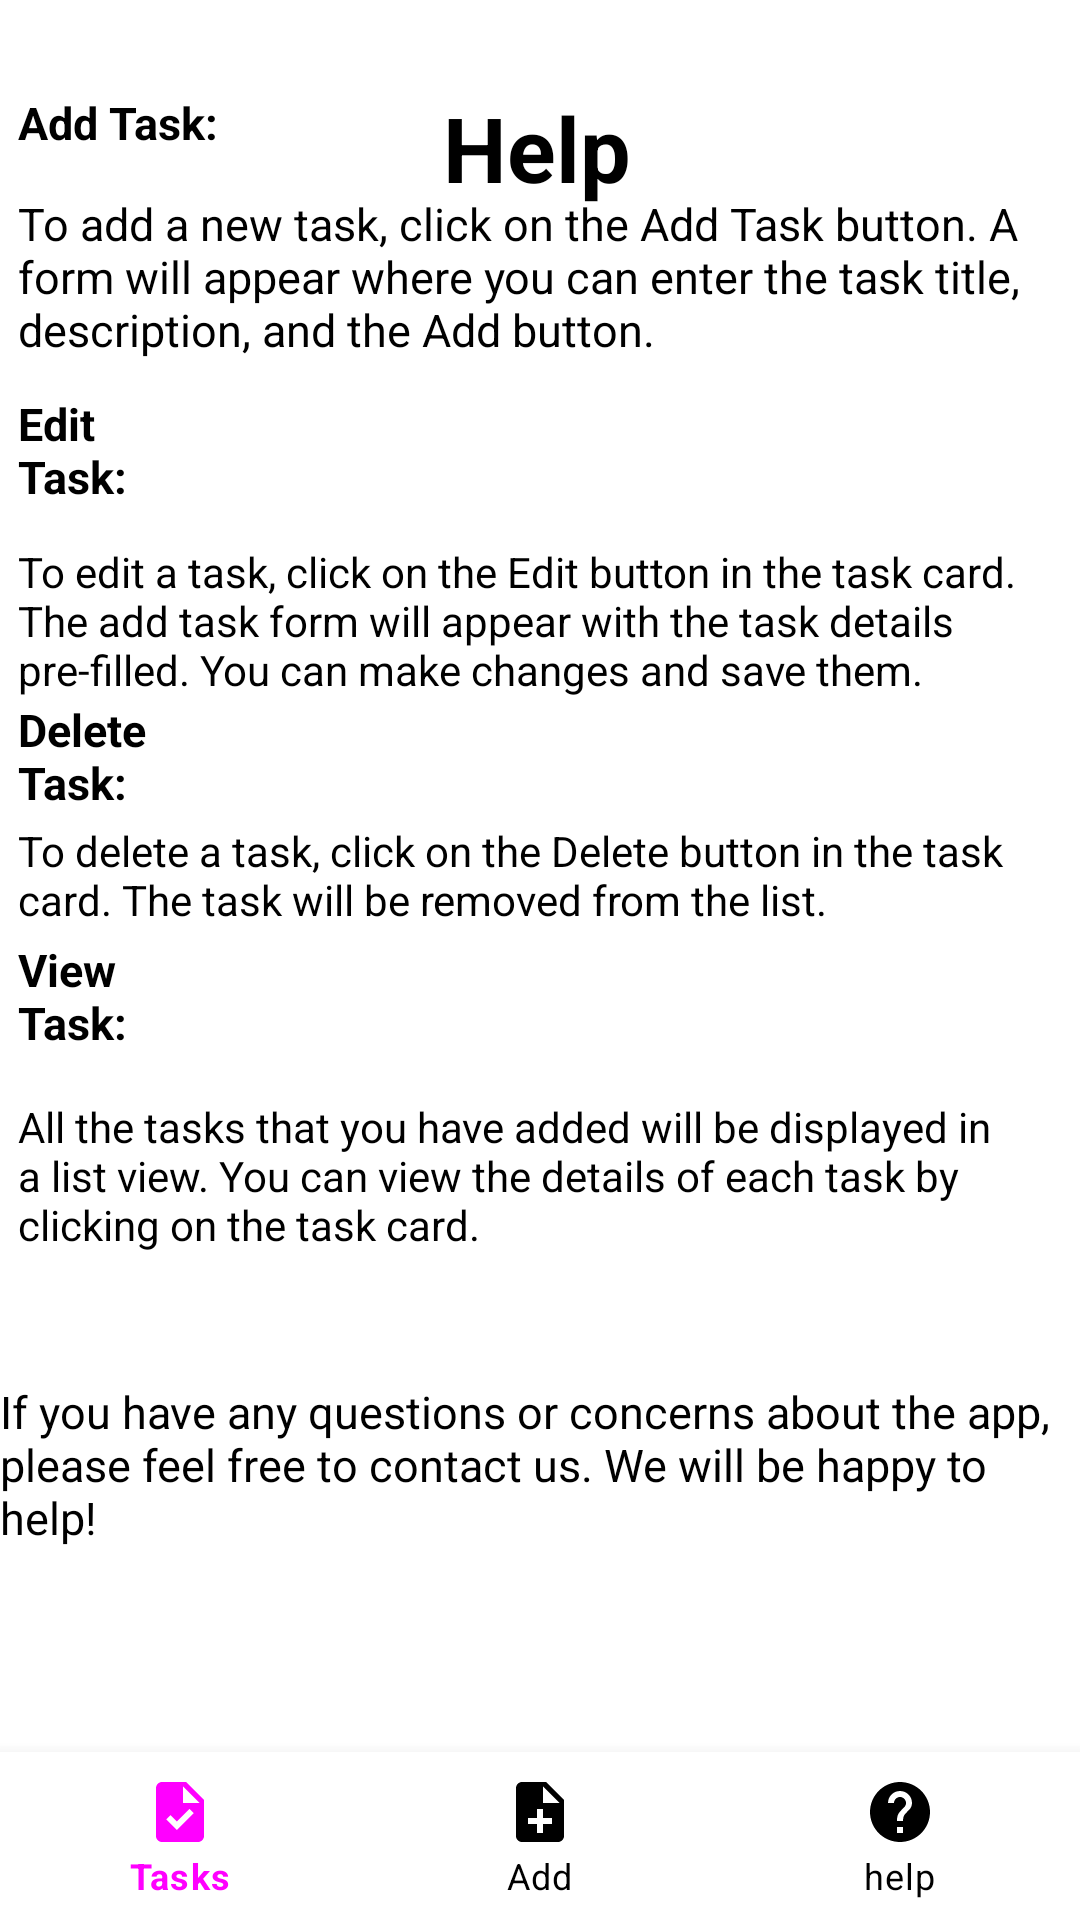

This screen was rendered from an Android layout file. Write that file and the resources it references.
<!-- AndroidManifest.xml: application theme Theme.ABC -->
<!-- res/layout/activity_help.xml -->
<?xml version="1.0" encoding="utf-8"?>
<RelativeLayout xmlns:android="http://schemas.android.com/apk/res/android"
    xmlns:app="http://schemas.android.com/apk/res-auto"
    xmlns:tools="http://schemas.android.com/tools"
    android:layout_width="match_parent"
    android:layout_height="match_parent"
    tools:context=".Help">

    










    <TextView
        android:layout_width="119dp"
        android:layout_height="wrap_content"
        android:layout_above="@+id/bottom_navigator"

        android:layout_alignParentStart="true"
        android:layout_alignParentEnd="true"
        android:layout_marginStart="6dp"
        android:layout_marginTop="-20dp"
        android:layout_marginEnd="286dp"
        android:layout_marginBottom="533dp"
        android:text="Add Task:"
        android:textColor="@color/black"
        android:textSize="15dp"
        android:textStyle="bold" />
    <TextView
        android:layout_width="wrap_content"
        android:layout_height="wrap_content"
        android:layout_above="@+id/bottom_navigator"


        android:layout_marginTop="374dp"
        android:layout_marginBottom="590dp"
        android:text="This app allows you to create, edit, and manage your daily tasks and to-dos. In this page, you will find information about how to use the app effectively."
        android:textColor="@color/black"
        android:textSize="15dp" />

    <TextView
        android:id="@+id/heading"
        android:layout_width="wrap_content"
        android:layout_height="wrap_content"

        android:layout_alignParentStart="true"
        android:layout_alignParentTop="true"
        android:layout_alignParentEnd="true"
        android:layout_marginStart="145dp"
        android:layout_marginTop="29dp"
        android:layout_marginEnd="147dp"
        android:text="Help"
        android:textAlignment="center"
        android:textColor="@color/black"
        android:textSize="30dp"
        android:textStyle="bold" />

    <TextView
        android:layout_width="wrap_content"
        android:layout_height="wrap_content"
        android:layout_above="@+id/bottom_navigator"
        android:layout_marginStart="6dp"

        android:layout_marginTop="23dp"
        android:layout_marginBottom="464dp"
        android:text="To add a new task, click on the Add Task button. A form will appear where you can enter the task title, description, and the Add button."
        android:textColor="@color/black"
        android:textSize="15dp" />

    <TextView
        android:layout_width="112dp"
        android:layout_height="wrap_content"
        android:layout_above="@+id/bottom_navigator"


        android:layout_alignParentStart="true"
        android:layout_alignParentEnd="true"
        android:layout_marginStart="6dp"
        android:layout_marginTop="-79dp"
        android:layout_marginEnd="297dp"
        android:layout_marginBottom="415dp"
        android:text="Edit Task:"
        android:textColor="@color/black"
        android:textSize="15dp"
        android:textStyle="bold" />

    <TextView

        android:layout_width="393dp"
        android:layout_height="51dp"


        android:layout_above="@+id/bottom_navigator"
        android:layout_alignParentStart="true"
        android:layout_alignParentEnd="true"
        android:layout_marginStart="6dp"
        android:layout_marginTop="153dp"
        android:layout_marginEnd="12dp"
        android:layout_marginBottom="352dp"
        android:text="To edit a task, click on the Edit button in the task card. The add task form will appear with the task details pre-filled. You can make changes and save them. "
        android:textColor="@color/black" />

    <TextView
        android:layout_width="118dp"
        android:layout_height="wrap_content"
        android:layout_above="@+id/bottom_navigator"


        android:layout_alignParentStart="true"
        android:layout_alignParentEnd="true"
        android:layout_marginStart="6dp"
        android:layout_marginTop="-84dp"
        android:layout_marginEnd="289dp"
        android:layout_marginBottom="313dp"
        android:text="Delete Task:"
        android:textColor="@color/black"
        android:textSize="15dp"
        android:textStyle="bold" />

    <TextView

        android:layout_width="393dp"
        android:layout_height="51dp"


        android:layout_above="@+id/bottom_navigator"

        android:layout_alignParentStart="true"
        android:layout_alignParentEnd="true"
        android:layout_marginStart="6dp"
        android:layout_marginTop="-51dp"
        android:layout_marginEnd="12dp"
        android:layout_marginBottom="259dp"
        android:text="To delete a task, click on the Delete button in the task card. The task will be removed from the list."
        android:textColor="@color/black" />

    <TextView
        android:layout_width="113dp"
        android:layout_height="wrap_content"
        android:layout_above="@+id/bottom_navigator"


        android:layout_alignParentStart="true"
        android:layout_alignParentEnd="true"
        android:layout_marginStart="6dp"
        android:layout_marginTop="-84dp"
        android:layout_marginEnd="293dp"
        android:layout_marginBottom="233dp"
        android:text="View Task:"
        android:textColor="@color/black"
        android:textSize="15dp"
        android:textStyle="bold" />

    <TextView

        android:layout_width="393dp"
        android:layout_height="51dp"


        android:layout_above="@+id/bottom_navigator"

        android:layout_alignParentStart="true"
        android:layout_alignParentEnd="true"
        android:layout_marginStart="6dp"
        android:layout_marginTop="-85dp"
        android:layout_marginEnd="11dp"
        android:layout_marginBottom="167dp"
        android:text="All the tasks that you have added will be displayed in a list view. You can view the details of each task by clicking on the task card."
        android:textColor="@color/black" />

    <TextView
        android:layout_width="wrap_content"
        android:layout_height="wrap_content"
        android:layout_above="@+id/bottom_navigator"


        android:layout_marginTop="-423dp"
        android:layout_marginBottom="68dp"
        android:text="If you have any questions or concerns about the app, please feel free to contact us. We will be happy to help!"
        android:textColor="@color/black"
        android:textSize="15dp" />

    <com.google.android.material.bottomnavigation.BottomNavigationView
        android:layout_width="match_parent"
        android:layout_height="wrap_content"
        android:id="@+id/bottom_navigator"
        app:itemBackground="@color/white"
        app:itemTextColor="@drawable/selector"
        app:itemIconTint="@drawable/selector"
        app:menu="@menu/menu"
        android:layout_alignParentBottom="true"
        />


</RelativeLayout>
<!-- resources referenced by this layout -->
<resources>
  <!-- drawable selector (drawable) -->
  <?xml version="1.0" encoding="utf-8"?>
  <selector xmlns:android="http://schemas.android.com/apk/res/android">
  <item
      android:state_selected="true"
      android:drawable="@color/white"
      android:color="@color/lavender"/>
      <item
          android:state_selected="false"
          android:color="@color/black"/>
  
  </selector>
  <style name="Theme.ABC" parent="Theme.MaterialComponents.DayNight.NoActionBar">
          
          <item name="colorPrimary">@color/lavender</item>
          <item name="colorPrimaryVariant">@color/lavender</item>
          <item name="colorOnPrimary">@color/white</item>
          
          <item name="colorSecondary">@color/teal_200</item>
          <item name="colorSecondaryVariant">@color/teal_700</item>
          <item name="colorOnSecondary">@color/black</item>
          
          <item name="android:statusBarColor">?attr/colorPrimaryVariant</item>
          
      </style>
  <!-- not gathered from this repository: default colours our renderer supplied (Android Studio template values) -->
  <color name="teal_200">#FF03DAC5</color>
  <color name="teal_700">#FF018786</color>
  <color name="black">#FF000000</color>
  <color name="white">#FFFFFFFF</color>
</resources>
